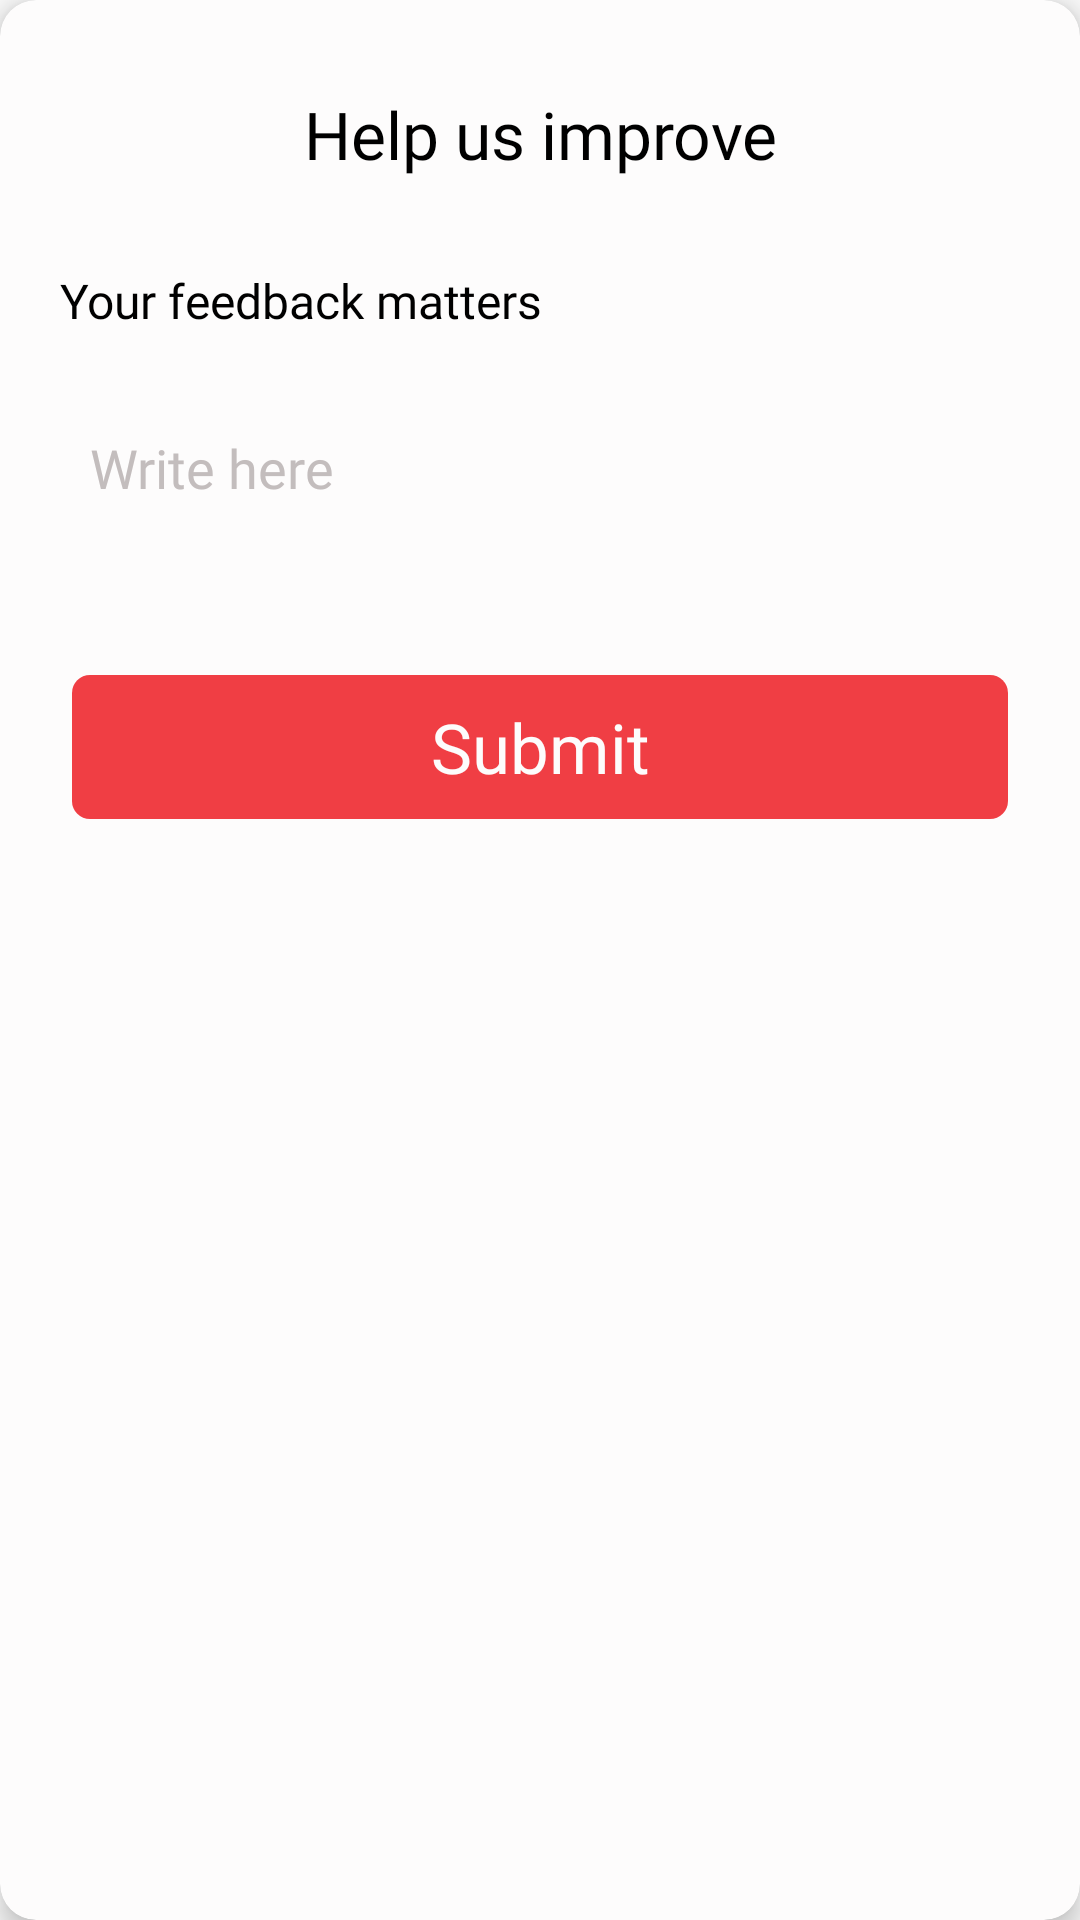

Reconstruct the res/layout file that produces this screen, plus the resources it refers to.
<!-- AndroidManifest.xml: application theme Theme.JawlineExercisesFaceYoga -->
<!-- res/layout/improve.xml -->
<?xml version="1.0" encoding="utf-8"?>
<androidx.cardview.widget.CardView xmlns:android="http://schemas.android.com/apk/res/android"
    xmlns:app="http://schemas.android.com/apk/res-auto"
    android:layout_width="match_parent"
    android:layout_height="wrap_content"
    android:layout_margin="5dp"
    app:cardBackgroundColor="@color/white"

    app:cardCornerRadius="12dp"
    app:cardElevation="5dp">

    <RelativeLayout
        android:layout_width="match_parent"
        android:layout_height="wrap_content">

            <LinearLayout
                android:layout_width="match_parent"
                android:layout_height="wrap_content"

                android:orientation="vertical">

                <TextView
                    android:layout_width="match_parent"
                    android:layout_height="wrap_content"
                    android:layout_gravity="center"
                    android:gravity="center"
                    android:layout_marginTop="30dp"
                    android:fontFamily="@font/calibri_bold"
                    android:text="Help us improve"
                    android:textSize="22dp"
                    android:textColor="@color/black"/>

                <TextView
                    android:layout_width="match_parent"
                    android:layout_height="wrap_content"
                    android:layout_marginStart="20dp"
                    android:layout_marginTop="30dp"
                    android:text="Your feedback matters"
                    android:textColor="@color/black"
                    android:fontFamily="@font/calibri"
                    android:textSize="16dp" />

                <EditText
                    android:id="@+id/editTextEmail"
                    android:layout_width="match_parent"
                    android:layout_height="50dp"
                    android:layout_margin="20dp"
                    android:hint="Write here"
                    android:padding="10dp"
                    android:fontFamily="@font/calibri"
                    android:textColorHint="#C3BDBD"
                    android:background="@drawable/stroke_bg"

                    />

                <TextView
                    android:id="@+id/buttonSubmit"
                    android:layout_width="match_parent"
                    android:layout_height="48dp"
                    android:layout_centerHorizontal="true"
                    android:layout_gravity="center"
                    android:layout_margin="24dp"

                    android:layout_weight="1"
                    android:background="@drawable/button_bg"
                    android:fontFamily="@font/calibri_bold"
                    android:gravity="center"
                    android:text="Submit"
                    android:textColor="@color/white"
                    android:textSize="23dp" />


            </LinearLayout>
    </RelativeLayout>
</androidx.cardview.widget.CardView>










<!-- resources referenced by this layout -->
<resources>
  <color name="black">#FF000000</color>
  <color name="white">#FDFCFC</color>
  <!-- drawable button_bg (drawable) -->
  <?xml version="1.0" encoding="utf-8"?>
  <selector xmlns:android="http://schemas.android.com/apk/res/android">
      <item android:state_pressed="false">
          <shape>
              <solid android:color="#EDEDED" />
              <corners android:radius="82dp" />
          </shape>
      </item>
  
  </selector>
  <style name="Theme.JawlineExercisesFaceYoga" parent="Theme.AppCompat.Light.NoActionBar">
          
          <item name="colorPrimary">@color/purple_500</item>
          <item name="colorPrimaryVariant">@color/purple_700</item>
          <item name="colorOnPrimary">@color/white</item>
          
          <item name="colorSecondary">@color/teal_200</item>
          <item name="colorSecondaryVariant">@color/teal_700</item>
          <item name="colorOnSecondary">@color/black</item>
          
          <item name="android:statusBarColor">?attr/colorPrimaryVariant</item>
          
      </style>
  <color name="purple_500">#F03E44</color>
  <color name="purple_700">#F03E44</color>
  <color name="teal_200">#F03E44</color>
  <color name="teal_700">#F03E44</color>
</resources>
